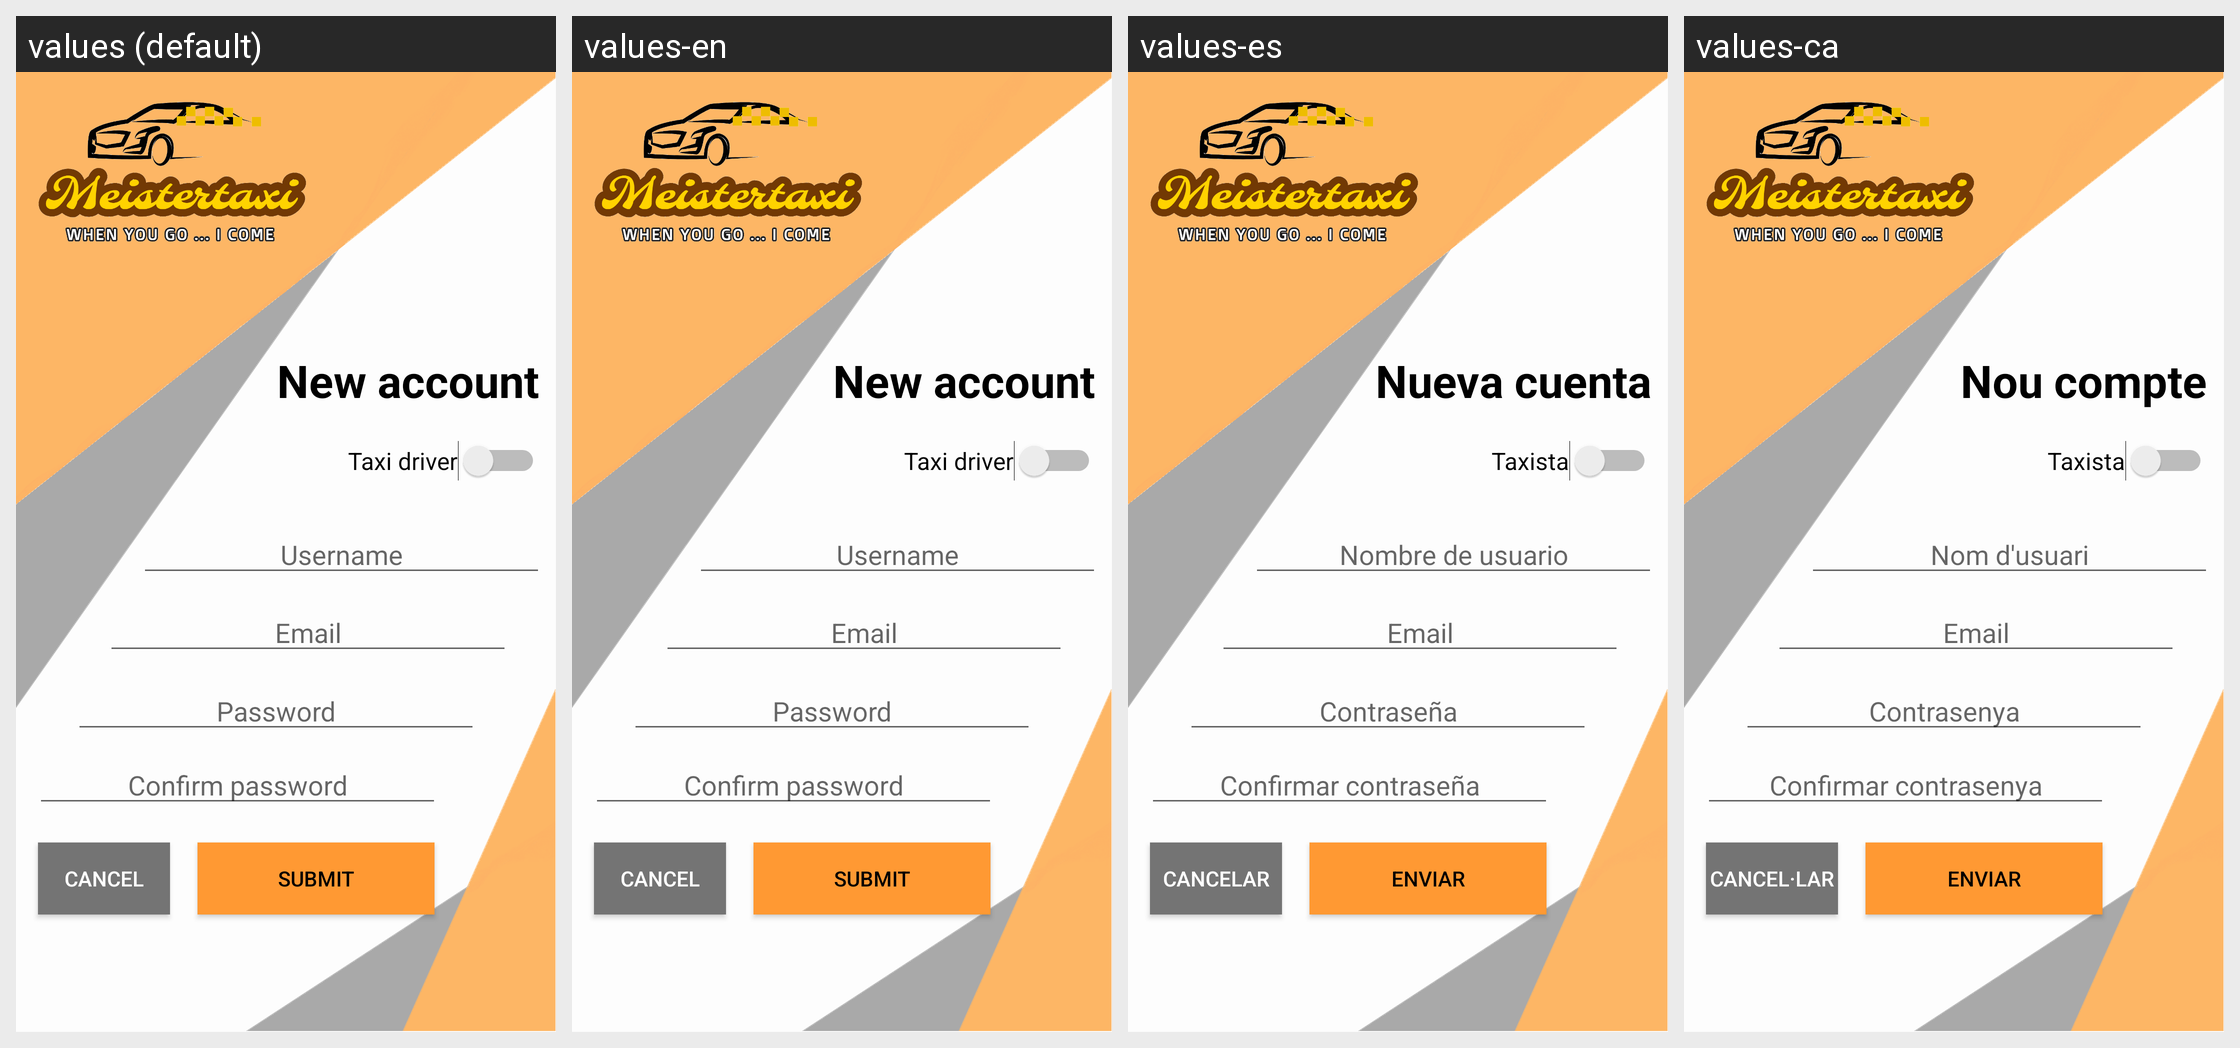

The same Android screen rendered under several of its app's locales, left to right. List the strings drawn on it with the default value and each locale's translation.
Android screen res/layout/activity_register.xml rendered under 4 locales, left to right: values (default), values-en, values-es, values-ca. Device: Nexus 5 (rendered at 1080×1920; each locale shown at half size, 540×960, under a caption strip naming it); theme AppTheme.
Strings drawn on this screen, with the default value and each locale's value (text and hints the layout hard-codes, and strings that could not be matched under every locale, appear in the picture but are not listed):

text_name_register_activity
  values: New account
  values-en: New account
  values-es: Nueva cuenta
  values-ca: Nou compte

hint_editText_usuari
  values: Username
  values-en: Username
  values-es: Nombre de usuario
  values-ca: Nom d'usuari

textEmail
  values: Email
  values-en: Email  [not translated; the default value is used]
  values-es: Email  [not translated; the default value is used]
  values-ca: Email  [not translated; the default value is used]

hint_editText_password
  values: Password
  values-en: Password
  values-es: Contraseña
  values-ca: Contrasenya

confirm_password
  values: Confirm password
  values-en: Confirm password
  values-es: Confirmar contraseña
  values-ca: Confirmar contrasenya

text_submit
  values: Submit
  values-en: Submit
  values-es: Enviar
  values-ca: Enviar

text_cancel
  values: Cancel
  values-en: Cancel
  values-es: Cancelar
  values-ca: Cancel·lar

taxi_driver
  values: Taxi driver
  values-en: Taxi driver
  values-es: Taxista
  values-ca: Taxista
